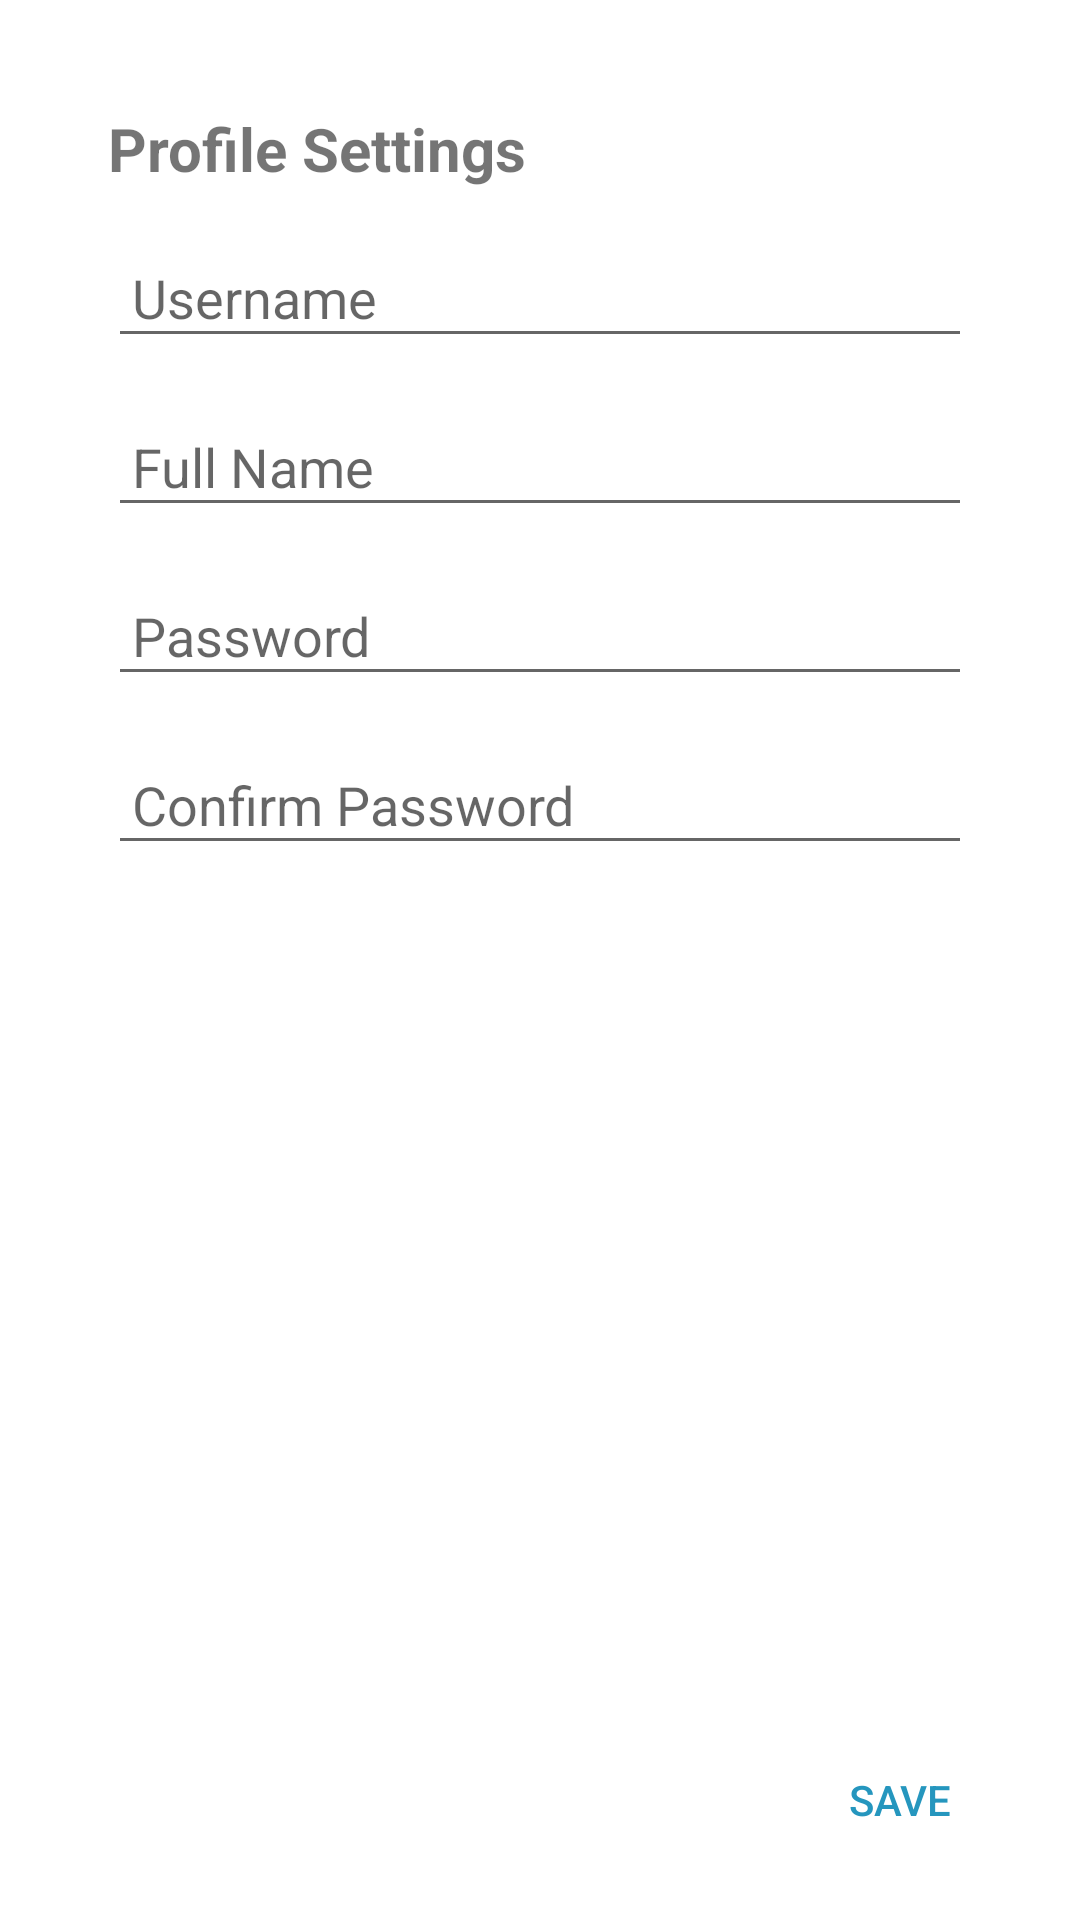

Here is an Android app screen rendered from its layout file. Give the layout XML and the strings, colors and styles it references.
<!-- AndroidManifest.xml: application theme Theme.POS -->
<!-- res/layout/fragment_profile_settings.xml -->
<LinearLayout xmlns:android="http://schemas.android.com/apk/res/android"
    android:layout_width="match_parent"
    android:layout_height="match_parent"
    android:orientation="vertical"
    android:padding="16dp">

    <ScrollView
        android:layout_width="match_parent"
        android:layout_height="0dp"
        android:layout_weight="1">

        <LinearLayout
            android:layout_width="match_parent"
            android:layout_height="wrap_content"
            android:padding="20dp"
            android:orientation="vertical">

                    <TextView
                        android:layout_width="wrap_content"
                        android:layout_height="wrap_content"
                        android:text="Profile Settings"
                        android:textSize="20sp"
                        android:textStyle="bold" />

                    <EditText
                        android:id="@+id/usernameEditText"
                        android:layout_width="match_parent"
                        android:layout_height="wrap_content"
                        android:hint="Username"
                        android:inputType="text"
                        android:padding="8dp"
                        android:layout_marginTop="16dp" />

                    <EditText
                        android:id="@+id/nameEditText"
                        android:layout_width="match_parent"
                        android:layout_height="wrap_content"
                        android:hint="Full Name"
                        android:inputType="textPersonName"
                        android:padding="8dp"
                        android:layout_marginTop="16dp" />

                    <EditText
                        android:id="@+id/passwordEditText"
                        android:layout_width="match_parent"
                        android:layout_height="wrap_content"
                        android:hint="Password"
                        android:inputType="textPassword"
                        android:padding="8dp"
                        android:layout_marginTop="16dp" />

                    <EditText
                        android:id="@+id/confirmEditText"
                        android:layout_width="match_parent"
                        android:layout_height="wrap_content"
                        android:hint="Confirm Password"
                        android:inputType="textPassword"
                        android:padding="8dp"
                        android:layout_marginTop="16dp" />
        </LinearLayout>
    </ScrollView>
    
    <LinearLayout
        android:id="@+id/buttonContainer"
        android:layout_width="match_parent"
        android:layout_height="wrap_content"
        android:orientation="horizontal"
        android:gravity="end">

        <Button
            android:id="@+id/buttonSave"
            android:layout_width="wrap_content"
            android:layout_height="wrap_content"
            android:text="Save"
            android:textColor="@color/primary"
            android:background="@android:color/transparent" />

    </LinearLayout>

</LinearLayout>
<!-- resources referenced by this layout -->
<resources>
  <color name="primary">#2596be</color>
  <style name="Theme.POS" parent="Theme.MaterialComponents.DayNight.NoActionBar">
          
          <item name="colorPrimary">@color/primary</item>
          <item name="colorPrimaryVariant">@color/secondary</item>
          <item name="colorOnPrimary">@color/sub_color</item>
          
          <item name="colorSecondary">@color/teal_200</item>
          <item name="colorSecondaryVariant">@color/teal_700</item>
          <item name="colorOnSecondary">@color/black</item>
          
          <item name="android:statusBarColor" tools:targetApi="l">?attr/colorPrimaryVariant</item>
          
      </style>
  <color name="secondary">#259696</color>
  <color name="sub_color">#d2d8e3</color>
  <color name="teal_200">#FF03DAC5</color>
  <color name="teal_700">#FF018786</color>
  <color name="black">#FF000000</color>
</resources>
